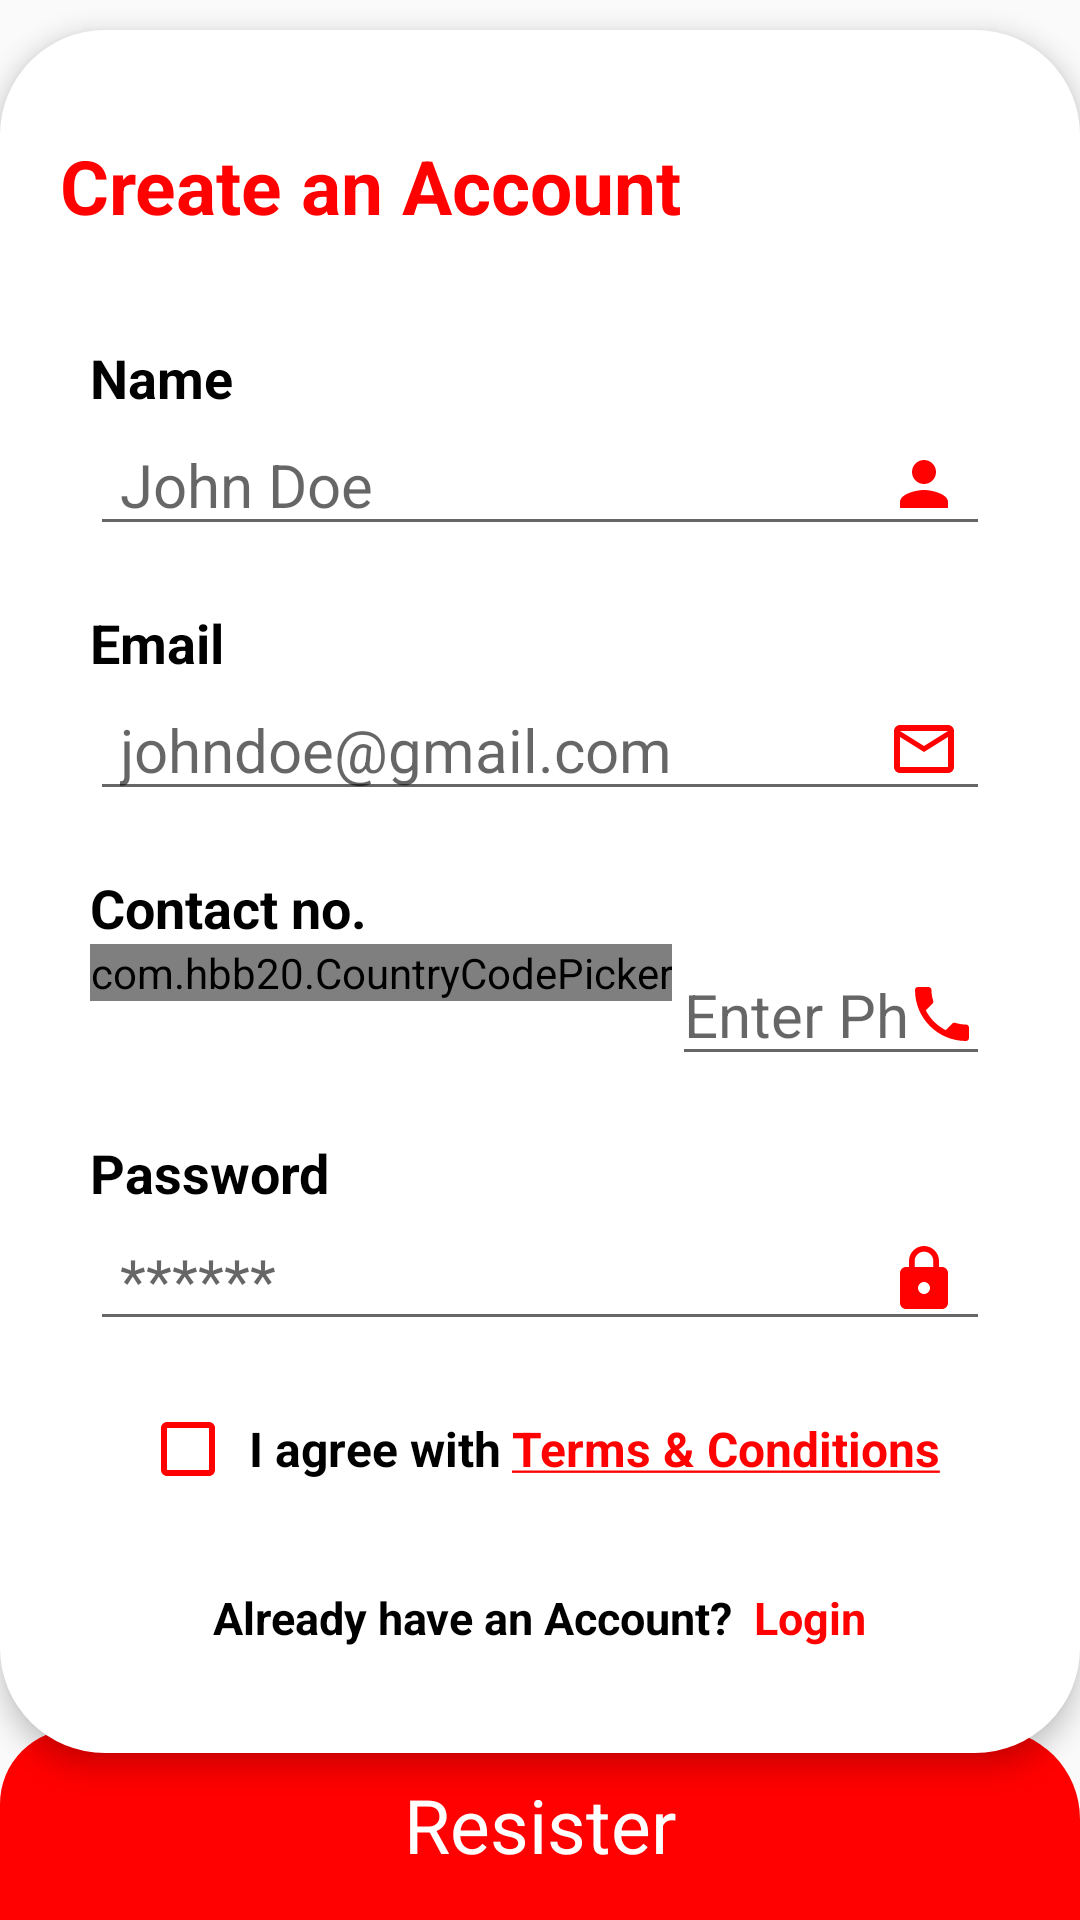

Write the Android layout XML for this screen, with the resource values it uses.
<!-- AndroidManifest.xml: application theme Theme.SocialX -->
<!-- res/layout/fragment_signup.xml -->
<?xml version="1.0" encoding="utf-8"?>
<FrameLayout xmlns:android="http://schemas.android.com/apk/res/android"
    xmlns:tools="http://schemas.android.com/tools"
    android:layout_width="match_parent"
    android:layout_height="match_parent"
    xmlns:app="http://schemas.android.com/apk/res-auto"
    tools:context=".Signup">

    
    <LinearLayout
        android:layout_width="match_parent"
        android:layout_height="wrap_content"
        android:orientation="vertical"
        android:layout_marginTop="10dp"
        android:paddingHorizontal="20dp"
        android:paddingVertical="35dp"
        android:elevation="5dp"
        android:background="@drawable/login_signup_bg">

        <TextView
            android:layout_width="match_parent"
            android:layout_height="wrap_content"
            android:textColor="@color/red"
            android:textSize="25sp"
            android:textStyle="bold"
            android:text="Create an Account"/>

        <LinearLayout
            android:layout_width="match_parent"
            android:layout_height="wrap_content"
            android:layout_marginHorizontal="10dp"
            android:layout_marginTop="35dp"
            android:orientation="vertical">

            <TextView
                android:layout_width="match_parent"
                android:layout_height="wrap_content"
                android:textColor="@color/black"
                android:text="Name"
                android:textStyle="bold"
                android:textSize="18sp"/>
            <EditText
                android:id="@+id/name"
                android:layout_width="match_parent"
                android:layout_height="wrap_content"
                android:inputType="text"
                android:textColor="@color/black"
                android:drawableEnd="@drawable/name_icon"
                android:hint="John Doe"
                android:textSize="20sp"
                android:paddingHorizontal="10dp"/>
            <TextView
                android:layout_marginTop="20dp"
                android:layout_width="match_parent"
                android:layout_height="wrap_content"
                android:textColor="@color/black"
                android:text="Email"
                android:textStyle="bold"
                android:textSize="18sp"/>
            <EditText
                android:id="@+id/email_create"
                android:layout_width="match_parent"
                android:layout_height="wrap_content"
                android:inputType="textEmailAddress"
                android:textColor="@color/black"
                android:drawableEnd="@drawable/email_icon"
                android:hint="johndoe@gmail.com"
                android:textSize="20sp"
                android:paddingHorizontal="10dp"/>

            <TextView
                android:layout_marginTop="20dp"
                android:layout_width="match_parent"
                android:layout_height="wrap_content"
                android:textColor="@color/black"
                android:text="Contact no."
                android:textStyle="bold"
                android:textSize="18sp"/>

            <LinearLayout
                android:layout_width="match_parent"
                android:layout_height="wrap_content"
                android:orientation="horizontal">

                <com.hbb20.CountryCodePicker
                    android:id="@+id/countryCodePicker"
                    android:layout_height="wrap_content"
                    android:layout_width="wrap_content"
                    app:ccp_areaCodeDetectedCountry="true"
                    app:ccp_defaultLanguage="ENGLISH"
                    app:ccp_textSize="16dp"
                    app:ccp_arrowSize="22dp"
                    app:ccp_rememberLastSelection="true"
                    app:ccp_showFullName="false"
                    app:ccp_defaultNameCode="IN, +91" />
                <EditText
                    android:id="@+id/phone"
                    android:layout_width="match_parent"
                    android:layout_height="wrap_content"
                    android:hint="Enter Phone"
                    android:textSize="20dp"
                    android:drawableEnd="@drawable/phone_icon"
                    android:inputType="phone" />
            </LinearLayout>

            <TextView
                android:layout_marginTop="20dp"
                android:layout_width="match_parent"
                android:layout_height="wrap_content"
                android:textColor="@color/black"
                android:text="Password"
                android:textStyle="bold"
                android:textSize="18sp"/>
            <EditText
                android:id="@+id/password_login"
                android:layout_width="match_parent"
                android:layout_height="wrap_content"
                android:inputType="textPassword"
                android:textColor="@color/black"
                android:drawableEnd="@drawable/lock_icon"
                android:hint="******"
                android:textSize="20sp"
                android:paddingHorizontal="10dp"/>


        </LinearLayout>
        <LinearLayout
            android:layout_width="match_parent"
            android:layout_height="wrap_content"
            android:gravity="center"
            android:layout_marginTop="20dp"
            android:orientation="horizontal">

            <CheckBox
                android:id="@+id/termsConditions"
                android:layout_width="wrap_content"
                android:layout_height="wrap_content"
                android:buttonTint="@color/red" />
            <TextView
                android:layout_width="wrap_content"
                android:layout_height="wrap_content"
                android:text=" I agree with "
                android:textSize="16dp"
                android:textStyle="bold"
                android:textColor="@color/black"
                android:textAlignment="center"/>
            <TextView
                android:layout_width="wrap_content"
                android:layout_height="wrap_content"
                android:text="@string/termsAndConditions"
                android:textColor="@color/red"
                android:textStyle="bold"
                android:textSize="16sp"/>

        </LinearLayout>

        <LinearLayout
            android:layout_width="match_parent"
            android:layout_height="wrap_content"
            android:gravity="center"
            android:layout_marginTop="30dp"
            android:orientation="horizontal">

            <TextView
                android:layout_width="wrap_content"
                android:layout_height="wrap_content"
                android:text="Already have an Account? "
                android:textSize="15dp"
                android:textColor="@color/black"
                android:textStyle="bold"/>
            <TextView
                android:id="@+id/loginIfAccountExist"
                android:layout_width="wrap_content"
                android:layout_height="wrap_content"
                android:text=" Login"
                android:textSize="15dp"
                android:textColor="@color/red"
                android:textStyle="bold"/>
        </LinearLayout>

    </LinearLayout>

    <RelativeLayout
        android:id="@+id/resister"
        android:layout_width="match_parent"
        android:layout_height="match_parent">

        <TextView
            android:id="@+id/resister_btn"
            android:layout_width="match_parent"
            android:layout_height="wrap_content"
            android:layout_alignParentBottom="true"
            android:background="@drawable/frag_bottom_nav"
            android:fontFamily="@font/actor"
            android:paddingVertical="15dp"
            android:text="Resister"
            android:textAlignment="center"
            android:textColor="@color/white"
            android:textSize="25dp" />
    </RelativeLayout>

</FrameLayout>
<!-- resources referenced by this layout -->
<resources>
  <color name="black">#FF000000</color>
  <color name="red">#fe0100</color>
  <color name="white">#FFFFFFFF</color>
  <!-- drawable email_icon (drawable) -->
  <vector android:height="24dp" android:tint="#FE0100"
      android:viewportHeight="24" android:viewportWidth="24"
      android:width="24dp" xmlns:android="http://schemas.android.com/apk/res/android">
      <path android:fillColor="@android:color/white" android:pathData="M20,4L4,4c-1.1,0 -1.99,0.9 -1.99,2L2,18c0,1.1 0.9,2 2,2h16c1.1,0 2,-0.9 2,-2L22,6c0,-1.1 -0.9,-2 -2,-2zM20,18L4,18L4,8l8,5 8,-5v10zM12,11L4,6h16l-8,5z"/>
  </vector>
  <!-- drawable frag_bottom_nav (drawable) -->
  <?xml version="1.0" encoding="utf-8"?>
  <shape android:shape="rectangle" xmlns:android="http://schemas.android.com/apk/res/android">
      <solid android:color="@color/red"/>
      <corners android:topLeftRadius="25dp" android:topRightRadius="30dp"/>
  </shape>
  <!-- drawable lock_icon (drawable) -->
  <vector android:height="24dp" android:tint="#FE0100"
      android:viewportHeight="24" android:viewportWidth="24"
      android:width="24dp" xmlns:android="http://schemas.android.com/apk/res/android">
      <path android:fillColor="@android:color/white" android:pathData="M18,8h-1L17,6c0,-2.76 -2.24,-5 -5,-5S7,3.24 7,6v2L6,8c-1.1,0 -2,0.9 -2,2v10c0,1.1 0.9,2 2,2h12c1.1,0 2,-0.9 2,-2L20,10c0,-1.1 -0.9,-2 -2,-2zM12,17c-1.1,0 -2,-0.9 -2,-2s0.9,-2 2,-2 2,0.9 2,2 -0.9,2 -2,2zM15.1,8L8.9,8L8.9,6c0,-1.71 1.39,-3.1 3.1,-3.1 1.71,0 3.1,1.39 3.1,3.1v2z"/>
  </vector>
  <!-- drawable login_signup_bg (drawable) -->
  <?xml version="1.0" encoding="utf-8"?>
  <shape android:shape="rectangle" xmlns:android="http://schemas.android.com/apk/res/android">
      <corners android:radius="35dp"/>
      <solid android:color="@color/white"/>
  </shape>
  <!-- drawable name_icon (drawable) -->
  <vector android:height="24dp" android:tint="#FE0100"
      android:viewportHeight="24" android:viewportWidth="24"
      android:width="24dp" xmlns:android="http://schemas.android.com/apk/res/android">
      <path android:fillColor="@android:color/white" android:pathData="M12,12c2.21,0 4,-1.79 4,-4s-1.79,-4 -4,-4 -4,1.79 -4,4 1.79,4 4,4zM12,14c-2.67,0 -8,1.34 -8,4v2h16v-2c0,-2.66 -5.33,-4 -8,-4z"/>
  </vector>
  <!-- drawable phone_icon (drawable) -->
  <vector android:height="24dp" android:tint="#FE0100"
      android:viewportHeight="24" android:viewportWidth="24"
      android:width="24dp" xmlns:android="http://schemas.android.com/apk/res/android">
      <path android:fillColor="@android:color/white" android:pathData="M6.62,10.79c1.44,2.83 3.76,5.14 6.59,6.59l2.2,-2.2c0.27,-0.27 0.67,-0.36 1.02,-0.24 1.12,0.37 2.33,0.57 3.57,0.57 0.55,0 1,0.45 1,1V20c0,0.55 -0.45,1 -1,1 -9.39,0 -17,-7.61 -17,-17 0,-0.55 0.45,-1 1,-1h3.5c0.55,0 1,0.45 1,1 0,1.25 0.2,2.45 0.57,3.57 0.11,0.35 0.03,0.74 -0.25,1.02l-2.2,2.2z"/>
  </vector>
  <string name="termsAndConditions"><u>Terms &amp; Conditions</u></string>
  <style name="Theme.SocialX" parent="Theme.AppCompat.DayNight.DarkActionBar">
          
          <item name="colorPrimary">@color/red</item>
          <item name="colorPrimaryVariant">@color/red</item>
          <item name="colorOnPrimary">@color/white</item>
          
          <item name="colorSecondary">@color/teal_200</item>
          <item name="colorSecondaryVariant">@color/teal_700</item>
          <item name="colorOnSecondary">@color/black</item>
          
          <item name="android:statusBarColor">?attr/colorPrimaryVariant</item>
          
          <item name="fontFamily">@values/font_certs</item>
      </style>
  <color name="teal_200">#FF03DAC5</color>
  <color name="teal_700">#FF018786</color>
</resources>
